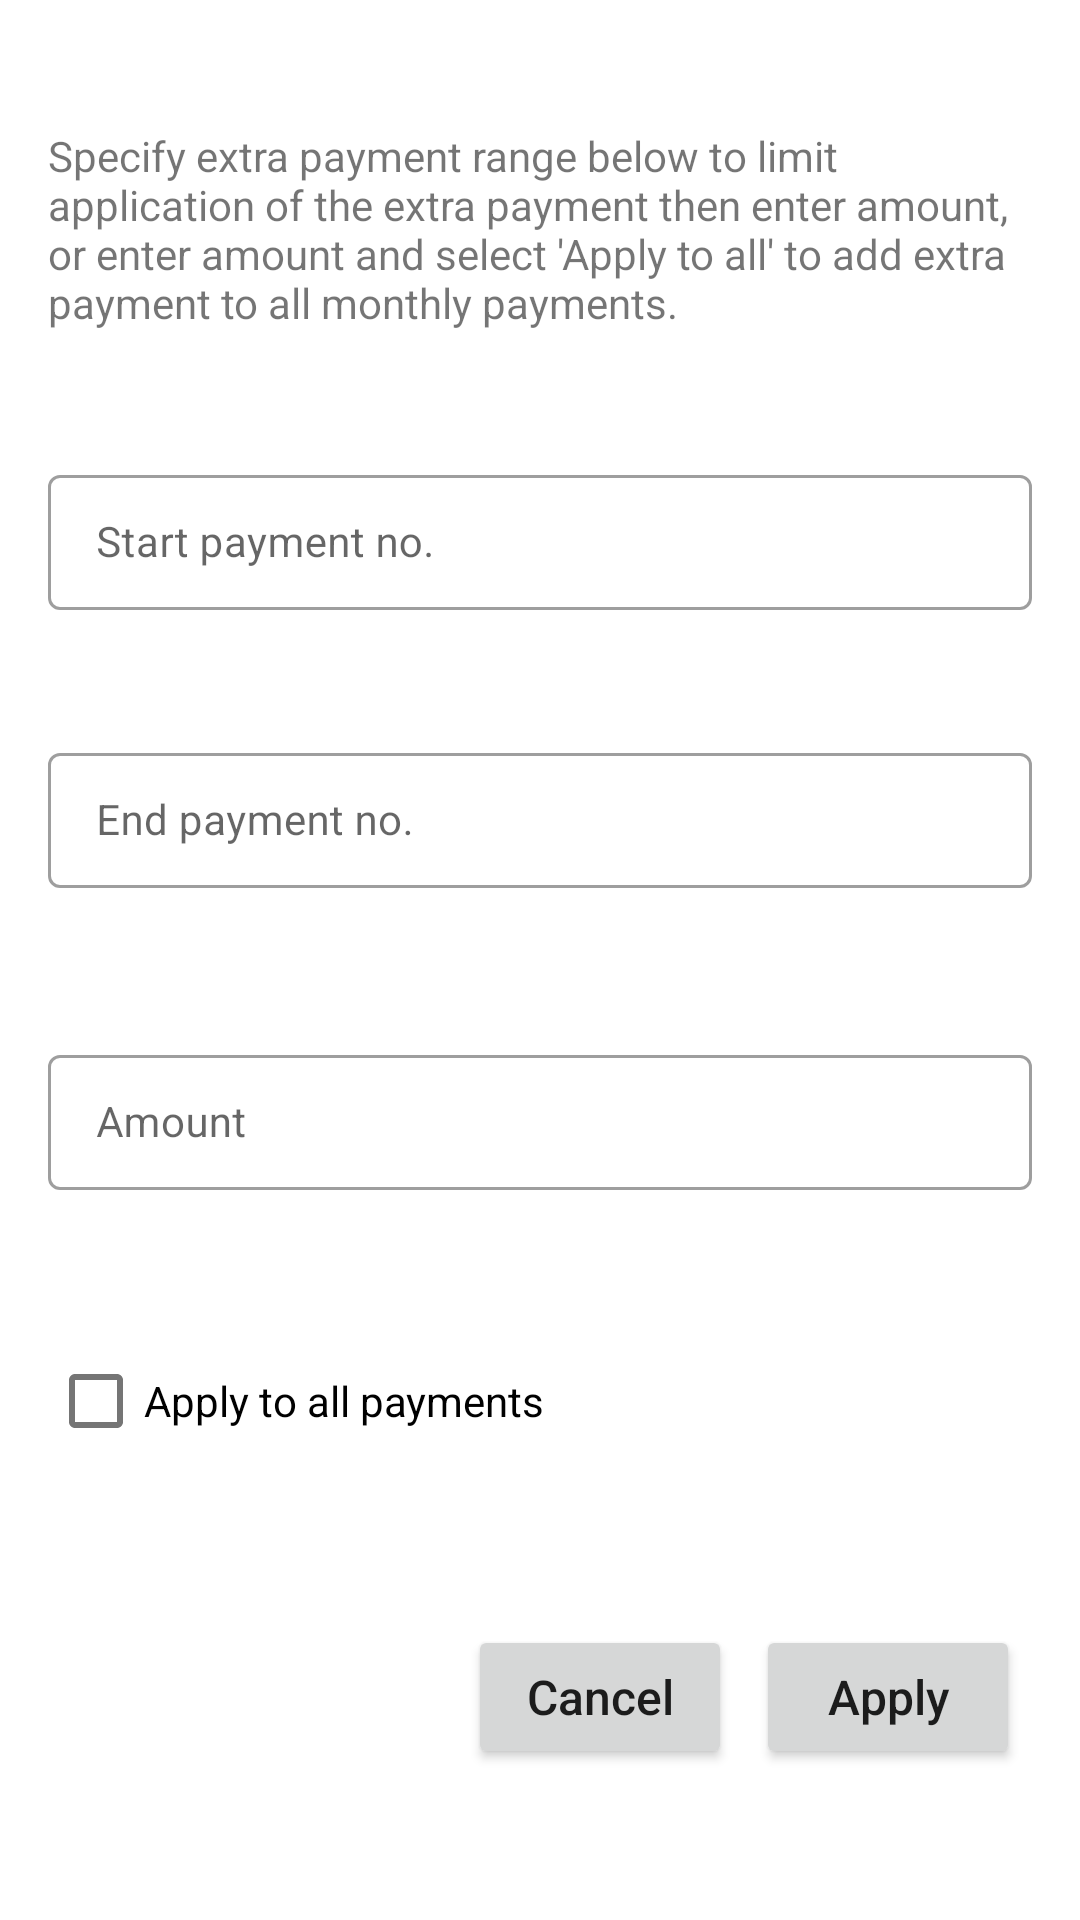

The Android layout XML behind this screen, and the referenced resources:
<!-- AndroidManifest.xml: application theme AppTheme -->
<!-- res/layout/extra_payment__popup_layout.xml -->
<androidx.constraintlayout.widget.ConstraintLayout xmlns:android="http://schemas.android.com/apk/res/android"
    xmlns:app="http://schemas.android.com/apk/res-auto"
    android:layout_width="match_parent"
    android:layout_height="wrap_content"
    android:layout_margin="24dp">

    <TextView
        android:id="@+id/heading"
        android:layout_width="match_parent"
        android:layout_height="wrap_content"
        android:layout_marginStart="16dp"
        android:layout_marginTop="8dp"
        android:layout_marginEnd="16dp"
        android:text="@string/enter_payment_range_or_apply_to_all"
        app:layout_constraintBottom_toTopOf="@+id/loanAmount"
        app:layout_constraintEnd_toEndOf="parent"
        app:layout_constraintStart_toStartOf="parent"
        app:layout_constraintTop_toTopOf="parent" />


    <com.google.android.material.textfield.TextInputLayout
        android:id="@+id/loanAmount"
        style="@style/Widget.MaterialComponents.TextInputLayout.OutlinedBox.Dense"
        android:layout_width="match_parent"
        android:layout_height="wrap_content"
        android:layout_marginStart="16dp"
        android:layout_marginTop="8dp"
        android:layout_marginEnd="16dp"
        android:hint="@string/start_payment_no"
        app:layout_constraintBottom_toTopOf="@+id/interestRate"
        app:layout_constraintEnd_toEndOf="parent"
        app:layout_constraintStart_toStartOf="parent"
        app:layout_constraintTop_toBottomOf="@+id/heading">

        <com.google.android.material.textfield.TextInputEditText
            android:id="@+id/amount"
            android:layout_width="match_parent"
            android:layout_height="match_parent"
            android:background="@null"
            android:inputType="numberDecimal"
            android:maxLines="1"
            android:textSize="14sp" />
    </com.google.android.material.textfield.TextInputLayout>

    <com.google.android.material.textfield.TextInputLayout
        android:id="@+id/interestRate"
        style="@style/Widget.MaterialComponents.TextInputLayout.OutlinedBox.Dense"
        android:layout_width="0dp"
        android:layout_height="wrap_content"
        android:layout_marginStart="16dp"
        android:layout_marginTop="8dp"
        android:layout_marginEnd="16dp"
        android:hint="@string/end_payment_no"
        app:layout_constraintBottom_toTopOf="@+id/loanTerm"
        app:layout_constraintEnd_toEndOf="parent"
        app:layout_constraintStart_toStartOf="parent"
        app:layout_constraintTop_toBottomOf="@+id/loanAmount">

        <com.google.android.material.textfield.TextInputEditText
            android:id="@+id/interest"
            android:layout_width="match_parent"
            android:layout_height="match_parent"
            android:background="@null"
            android:inputType="numberDecimal"
            android:maxLines="1"
            android:textSize="14sp" />
    </com.google.android.material.textfield.TextInputLayout>

    <com.google.android.material.textfield.TextInputLayout
        android:id="@+id/loanTerm"
        style="@style/Widget.MaterialComponents.TextInputLayout.OutlinedBox.Dense"
        android:layout_width="0dp"
        android:layout_height="wrap_content"
        android:layout_marginStart="16dp"
        android:layout_marginTop="16dp"
        android:layout_marginEnd="16dp"
        android:layout_marginBottom="4dp"
        android:hint="@string/extra_payment_amount"
        app:layout_constraintBottom_toTopOf="@+id/apply_to_all"
        app:layout_constraintEnd_toEndOf="parent"
        app:layout_constraintStart_toStartOf="parent"
        app:layout_constraintTop_toBottomOf="@+id/interestRate">

        <com.google.android.material.textfield.TextInputEditText
            android:id="@+id/term"
            android:layout_width="match_parent"
            android:layout_height="match_parent"
            android:background="@null"
            android:inputType="number"
            android:maxLines="1"
            android:textSize="14sp" />
    </com.google.android.material.textfield.TextInputLayout>


    <com.google.android.material.checkbox.MaterialCheckBox
        android:id="@+id/apply_to_all"
        android:layout_width="match_parent"
        android:layout_height="wrap_content"
        android:layout_marginStart="16dp"
        android:layout_marginTop="8dp"
        android:layout_marginEnd="16dp"
        android:layout_marginBottom="4dp"
        android:text="@string/apply_to_all_payments"
        app:layout_constraintBottom_toTopOf="@+id/linearlayout"
        app:layout_constraintEnd_toEndOf="parent"
        app:layout_constraintStart_toStartOf="parent"
        app:layout_constraintTop_toBottomOf="@+id/loanTerm" />


    <LinearLayout
        android:id="@+id/linearlayout"
        android:layout_width="match_parent"
        android:layout_height="60dp"
        android:layout_marginStart="16dp"
        android:layout_marginTop="8dp"
        android:layout_marginEnd="16dp"
        android:layout_marginBottom="8dp"
        android:gravity="end"
        android:orientation="horizontal"
        app:layout_constraintBottom_toBottomOf="parent"
        app:layout_constraintEnd_toEndOf="parent"
        app:layout_constraintStart_toStartOf="parent"
        app:layout_constraintTop_toBottomOf="@+id/apply_to_all">

        <Button
            android:id="@+id/calculate"
            android:layout_width="wrap_content"
            android:layout_height="wrap_content"
            android:layout_margin="4dp"
            android:text="@string/cancel"
            android:textAllCaps="false"
            android:textSize="16sp" />

        <Button
            android:id="@+id/schedule"
            android:layout_width="wrap_content"
            android:layout_height="wrap_content"
            android:layout_margin="4dp"
            android:text="@string/apply"
            android:textAllCaps="false"
            android:textSize="16sp" />
    </LinearLayout>

</androidx.constraintlayout.widget.ConstraintLayout>
<!-- resources referenced by this layout -->
<resources>
  <string name="apply">Apply</string>
  <string name="apply_to_all_payments">Apply to all payments</string>
  <string name="cancel">Cancel</string>
  <string name="end_payment_no">End payment no.</string>
  <string name="enter_payment_range_or_apply_to_all">Specify extra payment range below to limit application of the extra payment then enter amount, or enter amount and select \'Apply to all\'  to add extra payment to all monthly payments.</string>
  <string name="extra_payment_amount">Amount</string>
  <string name="start_payment_no">Start payment no.</string>
  <style name="AppTheme" parent="Theme.MaterialComponents.Light.NoActionBar">
          
          <item name="colorPrimary">@color/colorPrimary</item>
          <item name="colorPrimaryDark">@color/colorPrimaryDark</item>
          <item name="colorAccent">@color/colorAccent</item>
      </style>
  <color name="colorPrimary">#008577</color>
  <color name="colorPrimaryDark">#00574B</color>
  <color name="colorAccent">#D81B60</color>
</resources>
